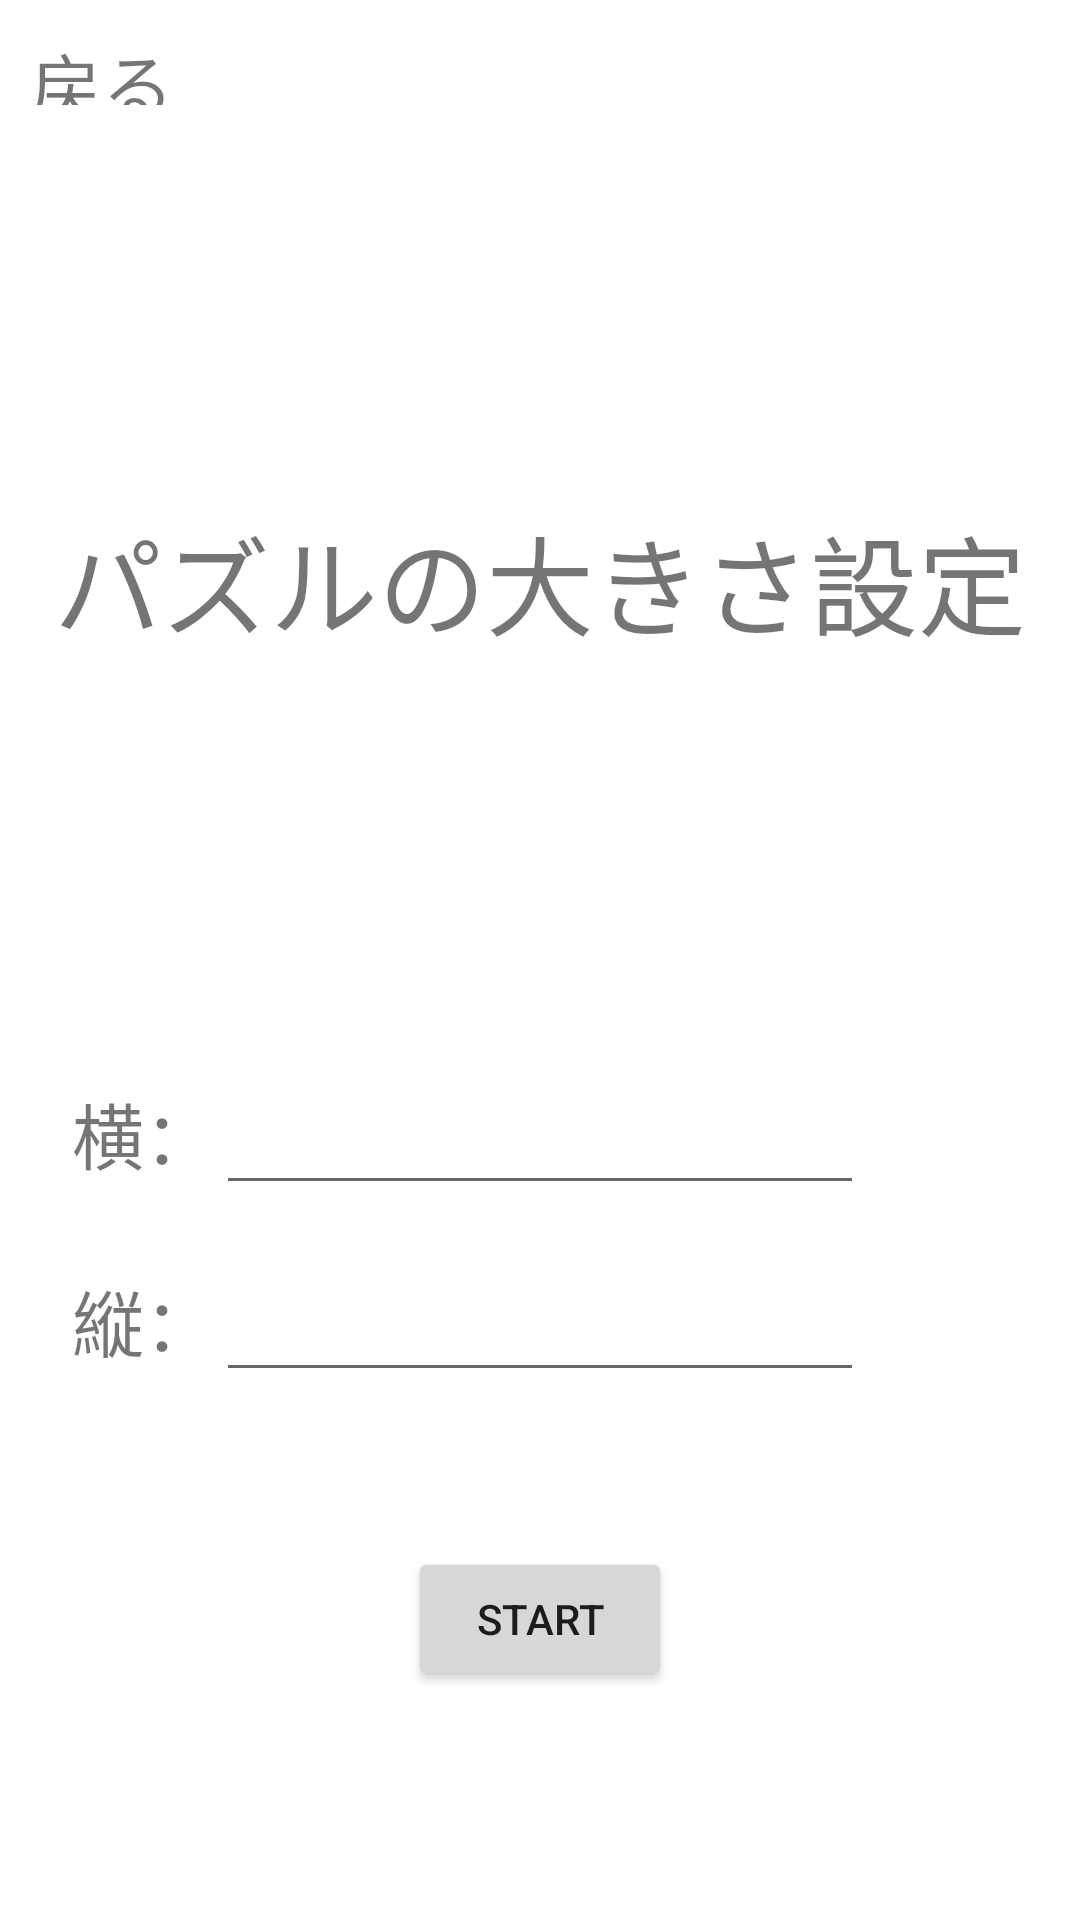

Layout XML and referenced resources for this Android screen:
<!-- AndroidManifest.xml: application theme Theme.Netane -->
<!-- res/layout/activity_puzzle_setting.xml -->
<?xml version="1.0" encoding="utf-8"?>
<LinearLayout xmlns:android="http://schemas.android.com/apk/res/android"
    xmlns:tools="http://schemas.android.com/tools"
    android:layout_width="match_parent"
    android:layout_height="match_parent"
    android:orientation="vertical"
    android:weightSum="10"
    tools:context=".PuzzleSettingActivity">

    <TextView
        android:layout_width="wrap_content"
        android:layout_height="0dp"
        android:layout_weight="0.4"
        android:text="@string/text_back"
        android:textSize="24sp"
        android:onClick="tapBack"
        android:layout_marginTop="10dp"
        android:layout_marginLeft="10dp"
        android:layout_marginRight="10dp"></TextView>

    <TextView
        android:layout_width="match_parent"
        android:layout_height="5dp"
        android:layout_weight="5"
        android:gravity="center"
        android:text="@string/Puzzle_text"
        android:textSize="36sp" />

    <LinearLayout
        android:layout_width="match_parent"
        android:layout_height="0dp"
        android:layout_weight="1"
        android:orientation="horizontal"
        android:weightSum="5">

        <TextView
            android:layout_width="0dp"
            android:layout_height="wrap_content"
            android:layout_weight="1"
            android:gravity="right"
            android:text="@string/text_row"
            android:textSize="24sp" />

        <EditText
            android:layout_width="0dp"
            android:layout_height="wrap_content"
            android:layout_weight="3"
            android:gravity="left"
            android:id="@+id/edit_colSize"
            android:textSize="24sp" />

    </LinearLayout>

    <LinearLayout
        android:layout_width="match_parent"
        android:layout_height="0dp"
        android:layout_weight="1"
        android:orientation="horizontal"
        android:weightSum="5">

        <TextView
            android:layout_width="0dp"
            android:layout_height="wrap_content"
            android:layout_weight="1"
            android:gravity="right"
            android:text="@string/text_col"
            android:textSize="24sp" />

        <EditText
            android:layout_width="0dp"
            android:layout_height="wrap_content"
            android:layout_weight="3"
            android:gravity="left"
            android:id="@+id/edit_rowSize"
            android:textSize="24sp" />

    </LinearLayout>

    <LinearLayout
        android:layout_width="match_parent"
        android:layout_height="0dp"
        android:gravity="center"
        android:layout_weight="2">

        <Button
            android:layout_width="wrap_content"
            android:layout_height="wrap_content"
            android:text="@string/btn_start_game"
            android:onClick="tapStart" />


    </LinearLayout>

</LinearLayout>
<!-- resources referenced by this layout -->
<resources>
  <string name="Puzzle_text">パズルの大きさ設定</string>
  <string name="btn_start_game">START</string>
  <string name="text_back">戻る</string>
  <string name="text_col">縦：</string>
  <string name="text_row">横：</string>
  <style name="Theme.Netane" parent="Theme.MaterialComponents.DayNight.DarkActionBar">
          
          <item name="colorPrimary">@color/purple_500</item>
          <item name="colorPrimaryVariant">@color/purple_700</item>
          <item name="colorOnPrimary">@color/white</item>
          
          <item name="colorSecondary">@color/teal_200</item>
          <item name="colorSecondaryVariant">@color/teal_700</item>
          <item name="colorOnSecondary">@color/black</item>
          
          <item name="android:statusBarColor" tools:targetApi="l">?attr/colorPrimaryVariant</item>
          
          <item name="windowNoTitle">true</item>
          <item name="windowActionBar">false</item>
          <item name="android:windowFullscreen">true</item>
          <item name="android:windowContentOverlay">@null</item>
      </style>
  <color name="purple_500">#FF6200EE</color>
  <color name="purple_700">#FF3700B3</color>
  <color name="white">#FFFFFFFF</color>
  <color name="teal_200">#FF03DAC5</color>
  <color name="teal_700">#FF018786</color>
  <color name="black">#FF000000</color>
</resources>
